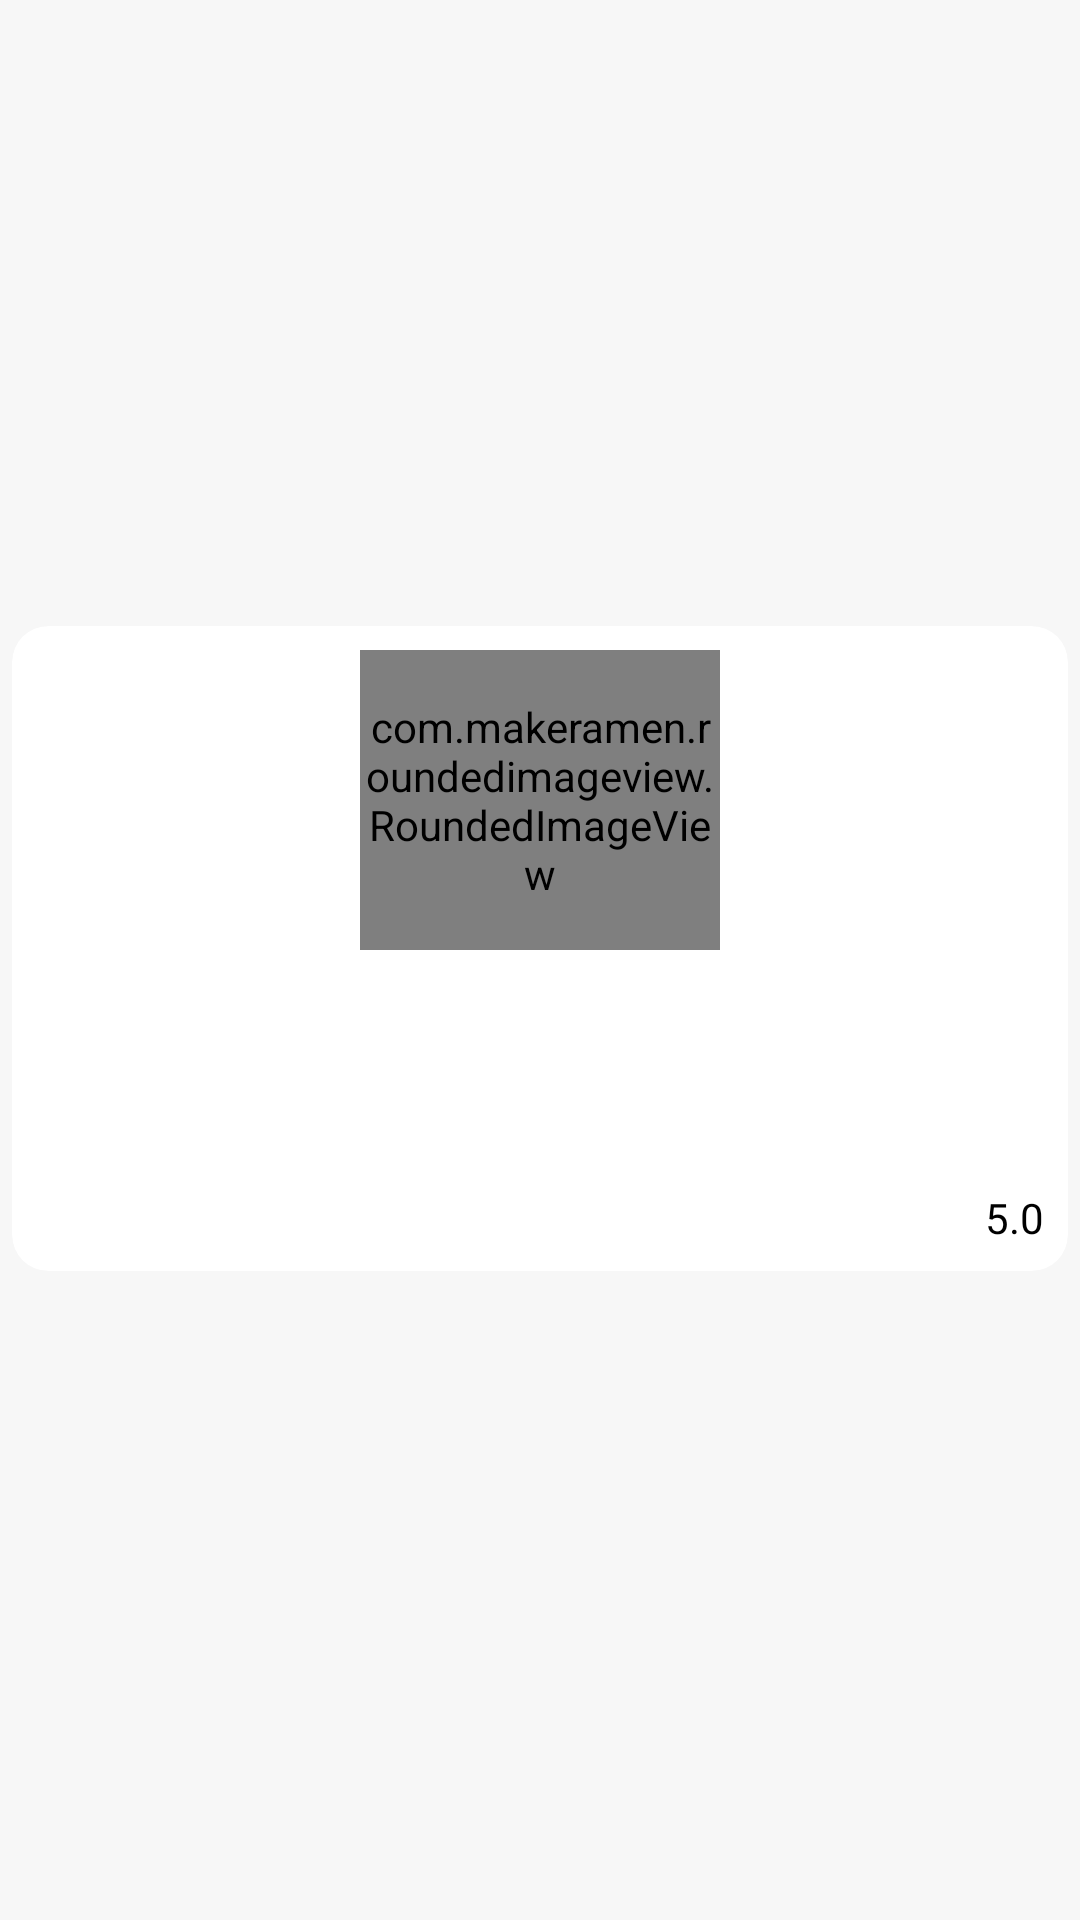

Produce the Android XML layout that renders to this screen, including the resource entries it uses.
<!-- AndroidManifest.xml: application theme Theme.BeautyPro -->
<!-- res/layout/cardview_shop_item.xml -->
<?xml version="1.0" encoding="utf-8"?>
<androidx.constraintlayout.widget.ConstraintLayout xmlns:android="http://schemas.android.com/apk/res/android"
    xmlns:app="http://schemas.android.com/apk/res-auto"
    android:layout_width="match_parent"
    android:layout_height="wrap_content"
    xmlns:tools="http://schemas.android.com/tools">

    <com.google.android.material.card.MaterialCardView
        android:layout_width="match_parent"
        android:layout_height="wrap_content"
        android:layout_marginBottom="8dp"
        android:layout_marginHorizontal="4dp"
        app:cardBackgroundColor="@color/white"
        app:strokeWidth="0dp"
        app:layout_constraintBottom_toBottomOf="parent"
        app:layout_constraintEnd_toEndOf="parent"
        app:layout_constraintStart_toStartOf="parent"
        app:layout_constraintTop_toTopOf="parent">

        <androidx.constraintlayout.widget.ConstraintLayout
            android:layout_width="match_parent"
            android:layout_height="match_parent">

            <com.makeramen.roundedimageview.RoundedImageView
                android:id="@+id/ivProduct"
                android:layout_width="120dp"
                android:layout_height="100dp"
                app:riv_corner_radius="12dp"
                android:layout_marginTop="8dp"
                app:layout_constraintEnd_toEndOf="parent"
                app:layout_constraintStart_toStartOf="parent"
                app:layout_constraintTop_toTopOf="parent" />

            <TextView
                android:id="@+id/tvName"
                android:layout_width="0dp"
                android:layout_height="wrap_content"
                android:layout_marginHorizontal="8dp"
                android:layout_marginTop="16dp"
                android:ellipsize="end"
                android:fontFamily="@font/nanumgothic_bold"
                android:maxLines="2"
                android:minLines="2"
                android:textAlignment="textStart"
                android:textColor="?colorPrimary"
                android:textSize="12sp"
                app:layout_constraintEnd_toEndOf="parent"
                app:layout_constraintHorizontal_bias="0.5"
                app:layout_constraintStart_toStartOf="parent"
                app:layout_constraintTop_toBottomOf="@+id/ivProduct"
                app:layout_constraintVertical_chainStyle="packed"
                tools:text="Item Name" />

            <TextView
                android:id="@+id/tvDetails"
                android:layout_width="0dp"
                android:layout_height="wrap_content"
                android:layout_marginHorizontal="8dp"
                android:layout_marginTop="8dp"
                android:ellipsize="end"
                android:visibility="gone"
                android:maxLines="1"
                android:textAlignment="center"
                android:textSize="14sp"
                app:layout_constraintBottom_toTopOf="@+id/tvPrice"
                app:layout_constraintEnd_toEndOf="parent"
                app:layout_constraintHorizontal_bias="0.5"
                app:layout_constraintStart_toStartOf="parent"
                app:layout_constraintTop_toBottomOf="@+id/tvName"
                tools:text="Item Details" />

            <TextView
                android:id="@+id/tvStock"
                android:layout_width="0dp"
                android:layout_height="wrap_content"
                android:layout_margin="8dp"
                android:fontFamily="@font/nanumgothic_regular"
                android:textAlignment="textStart"
                android:textSize="12sp"
                android:textColor="?colorPrimary"
                app:layout_constraintEnd_toStartOf="@+id/ivStar"
                app:layout_constraintHorizontal_bias="0.0"
                app:layout_constraintStart_toStartOf="parent"
                app:layout_constraintTop_toBottomOf="@+id/tvName"
                tools:text="4 Items Left" />

            <TextView
                android:id="@+id/tvPrice"
                android:layout_width="0dp"
                android:layout_height="wrap_content"
                android:layout_margin="8dp"
                android:fontFamily="@font/nanumgothic_bold"
                android:textAlignment="textStart"
                android:textColor="?colorPrimary"
                android:textSize="15sp"
                app:layout_constraintBottom_toBottomOf="parent"
                app:layout_constraintEnd_toStartOf="@+id/ivStar"
                app:layout_constraintHorizontal_bias="0.0"
                app:layout_constraintStart_toStartOf="parent"
                app:layout_constraintTop_toBottomOf="@+id/tvStock"
                app:layout_constraintVertical_bias="0.0"
                tools:text="₱0.00" />

            <androidx.appcompat.widget.AppCompatImageView
                android:id="@+id/ivStar"
                android:layout_width="20dp"
                android:layout_height="20dp"
                android:layout_marginEnd="4dp"
                android:src="@drawable/baseline_star_rate_24"
                app:layout_constraintBottom_toBottomOf="@+id/tvPrice"
                app:layout_constraintEnd_toStartOf="@+id/tvRating"
                app:tint="@color/yellow_amber" />

            <TextView
                android:id="@+id/tvRating"
                android:layout_width="wrap_content"
                android:layout_height="wrap_content"
                android:layout_marginEnd="8dp"
                android:fontFamily="@font/nanumgothic_regular"
                android:textAlignment="textStart"
                android:textColor="?colorPrimary"
                android:textSize="14sp"
                app:layout_constraintBottom_toBottomOf="@+id/ivStar"
                app:layout_constraintEnd_toEndOf="parent"
                app:layout_constraintTop_toTopOf="@+id/ivStar"
                android:text="5.0" />

        </androidx.constraintlayout.widget.ConstraintLayout>

    </com.google.android.material.card.MaterialCardView>

</androidx.constraintlayout.widget.ConstraintLayout>
<!-- resources referenced by this layout -->
<resources>
  <color name="white">#FFFFFFFF</color>
  <color name="yellow_amber">#f4bc10</color>
  <style name="Theme.BeautyPro" parent="Theme.Material3.Light.NoActionBar">
          
          <item name="colorPrimary">@color/blue_primary</item>
          <item name="colorPrimaryVariant">@color/blue_primary</item>
          <item name="colorOnPrimary">@color/white</item>
          
          <item name="colorSecondary">@color/blue_primary_variant</item>
          <item name="colorSecondaryVariant">@color/blue_primary_variant</item>
          <item name="colorOnSecondary">@color/blue_primary</item>
          
          <item name="android:statusBarColor">@color/gray_light</item>
          <item name="android:windowLightStatusBar" tools:targetApi="m">true</item>
          <item name="android:windowBackground">@color/gray_light</item>
          
      </style>
  <color name="blue_primary">#FF000000</color>
  <color name="blue_primary_variant">#FF000000</color>
  <color name="gray_light">#f7f7f7</color>
</resources>
